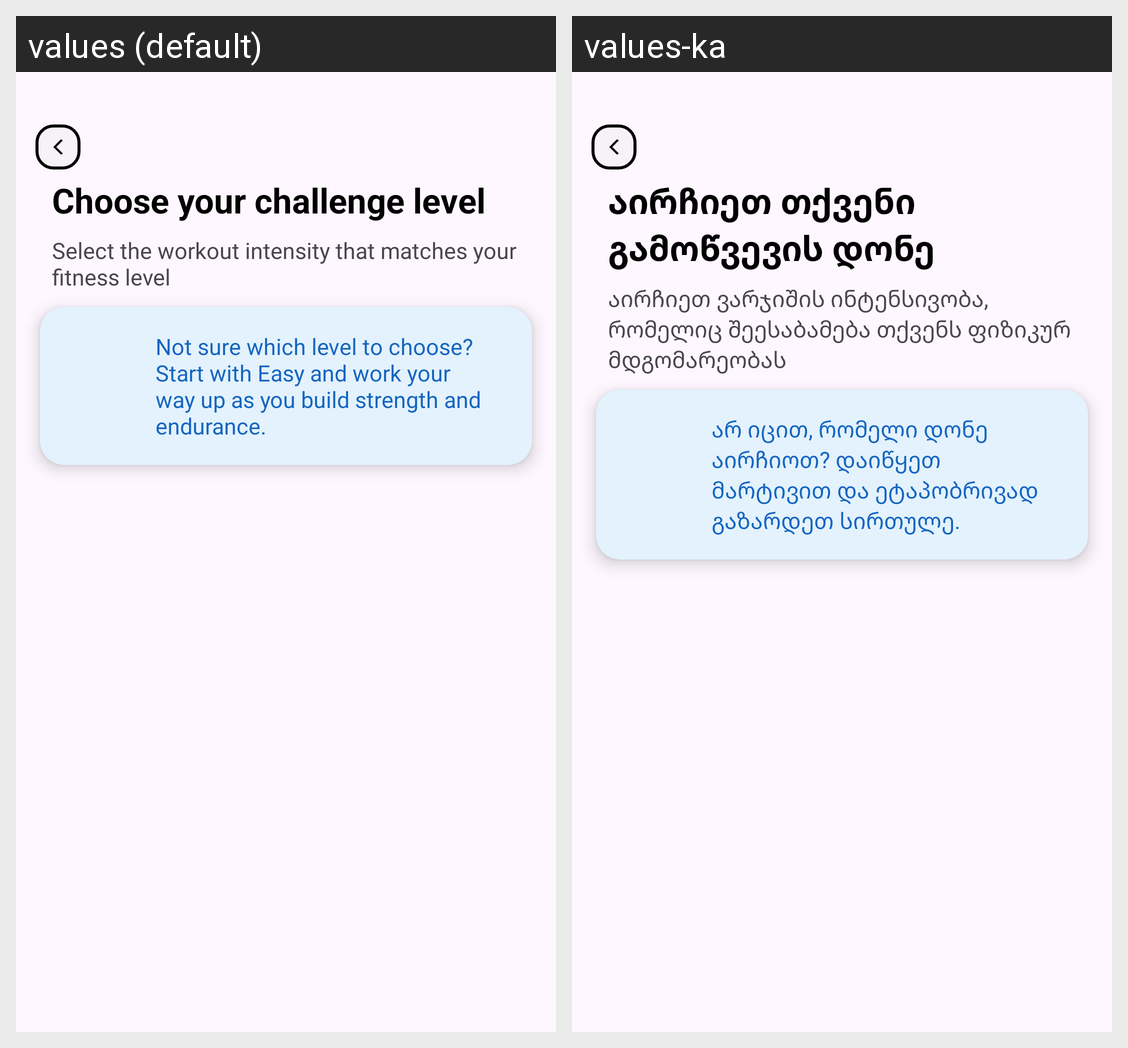

Strings drawn on this Android screen and how each of the app's shown locales translates them:
Android screen res/layout/fragment_difficulty.xml rendered under 2 locales, left to right: values (default), values-ka. Device: Nexus 5 (rendered at 1080×1920; each locale shown at half size, 540×960, under a caption strip naming it); theme Theme.AndroidMidTerm.
Strings drawn on this screen, with the default value and each locale's value (text and hints the layout hard-codes, and strings that could not be matched under every locale, appear in the picture but are not listed):

choose_your_challenge_level
  values: Choose your challenge level
  values-ka: აირჩიეთ თქვენი გამოწვევის დონე

select_the_workout_intensity_that_matches_your_fitness_level
  values: Select the workout intensity that matches your fitness level
  values-ka: აირჩიეთ ვარჯიშის ინტენსივობა, რომელიც შეესაბამება თქვენს ფიზიკურ მდგომარეობას

difficulty_advice
  values: Not sure which level to choose? Start with Easy and work your way up as you build strength and endurance.
  values-ka: არ იცით, რომელი დონე აირჩიოთ? დაიწყეთ მარტივით და ეტაპობრივად გაზარდეთ სირთულე.
